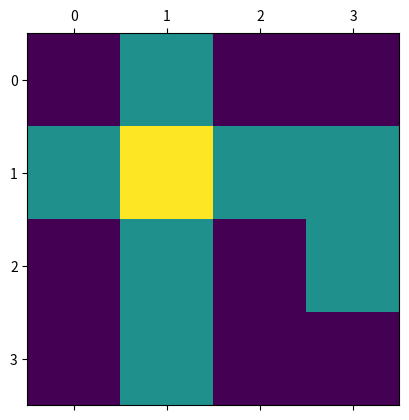
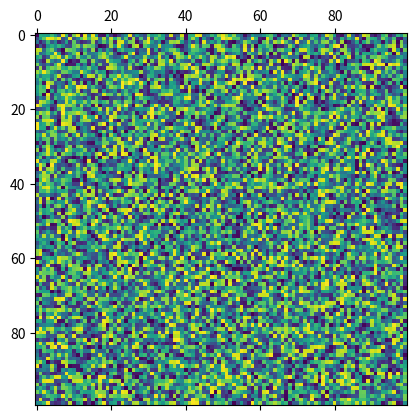

Python code for these plots, in order:
import numpy as np
import matplotlib.pyplot as plt

help(plt.matshow)

A = [[1, 2, 1, 1],
     [2, 3, 2, 2],
     [1, 2, 1, 2],
     [1, 2, 1, 1]]

plt.matshow(A)
plt.show()

A = np.random.rand(100, 100)
plt.matshow(A)
plt.show()
